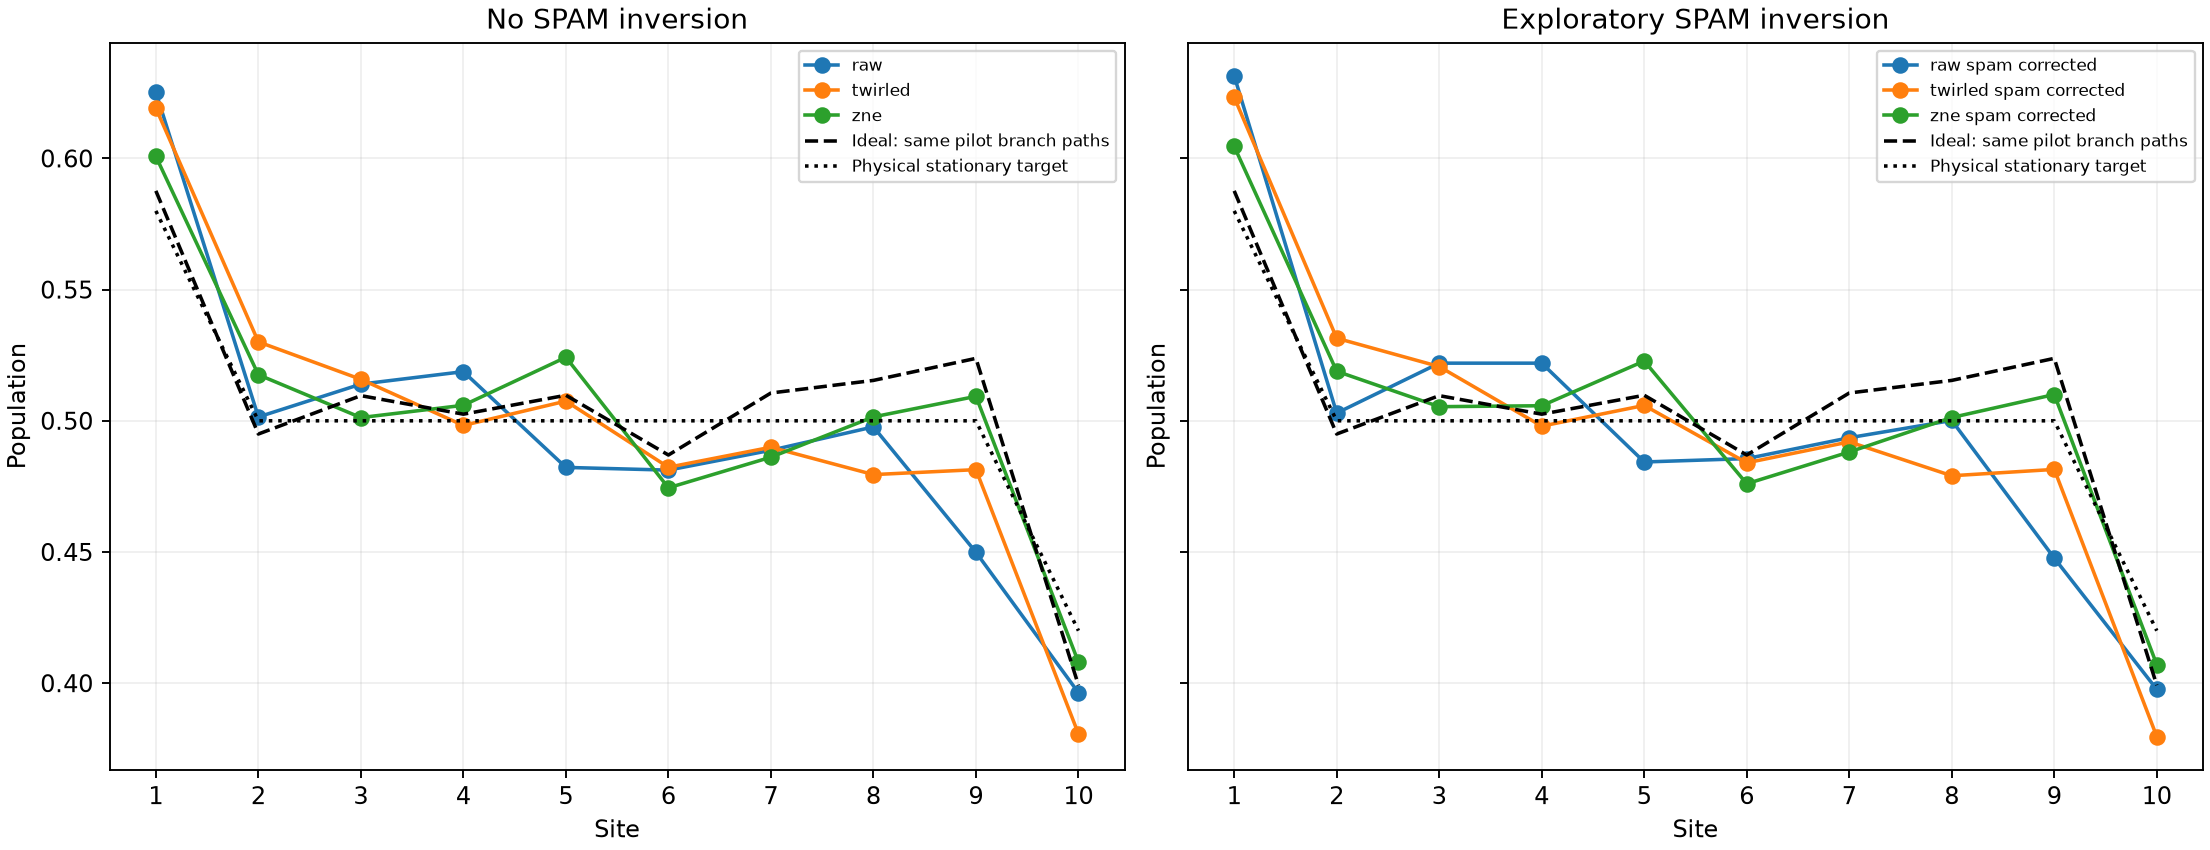

Source data for this figure (header and first rows):
method, site, population, ci95_low, ci95_high
raw, 1, 0.6252, 0.6077, 0.6422
raw, 2, 0.5015, 0.4879, 0.5159
raw, 3, 0.514, 0.5024, 0.5261
raw, 4, 0.5187, 0.5054, 0.5322
raw, 5, 0.4822, 0.4715, 0.4937
raw, 6, 0.4812, 0.4669, 0.4955
raw, 7, 0.4888, 0.4773, 0.5005
raw, 8, 0.4977, 0.4819, 0.5137
raw, 9, 0.4499, 0.4356, 0.4647
raw, 10, 0.3964, 0.3816, 0.4116
raw_spam_corrected, 1, 0.6315, 0.6136, 0.6488
raw_spam_corrected, 2, 0.5029, 0.4892, 0.5174
raw_spam_corrected, 3, 0.522, 0.5088, 0.5357
raw_spam_corrected, 4, 0.522, 0.5082, 0.5358
raw_spam_corrected, 5, 0.4843, 0.4732, 0.4959
raw_spam_corrected, 6, 0.4856, 0.4708, 0.5004
raw_spam_corrected, 7, 0.4935, 0.4816, 0.5059
raw_spam_corrected, 8, 0.5001, 0.4841, 0.5162
raw_spam_corrected, 9, 0.4477, 0.4329, 0.4631
raw_spam_corrected, 10, 0.3976, 0.3827, 0.413
twirled, 1, 0.6192, 0.6021, 0.6365
twirled, 2, 0.5301, 0.5138, 0.5472
twirled, 3, 0.5158, 0.5038, 0.528
twirled, 4, 0.4982, 0.4847, 0.5116
twirled, 5, 0.5075, 0.4933, 0.5217
twirled, 6, 0.4823, 0.4671, 0.4984
twirled, 7, 0.4899, 0.4747, 0.5053
twirled, 8, 0.4795, 0.4636, 0.4959
twirled, 9, 0.4814, 0.4693, 0.494
twirled, 10, 0.3807, 0.3652, 0.3965
twirled_spam_corrected, 1, 0.6233, 0.6056, 0.6414
twirled_spam_corrected, 2, 0.5315, 0.5151, 0.5488
twirled_spam_corrected, 3, 0.5207, 0.507, 0.5342
twirled_spam_corrected, 4, 0.498, 0.4842, 0.512
twirled_spam_corrected, 5, 0.5059, 0.4912, 0.5205
twirled_spam_corrected, 6, 0.484, 0.4683, 0.5007
twirled_spam_corrected, 7, 0.492, 0.4761, 0.5078
twirled_spam_corrected, 8, 0.4791, 0.4628, 0.4958
twirled_spam_corrected, 9, 0.4815, 0.4686, 0.4947
twirled_spam_corrected, 10, 0.3797, 0.364, 0.3955
zne, 1, 0.6008, 0.5704, 0.6317
zne, 2, 0.5176, 0.4833, 0.5527
zne, 3, 0.5012, 0.4695, 0.5334
zne, 4, 0.5059, 0.4784, 0.5343
zne, 5, 0.5242, 0.4898, 0.5571
zne, 6, 0.4745, 0.4405, 0.5104
zne, 7, 0.4861, 0.4572, 0.514
zne, 8, 0.5015, 0.4709, 0.5346
zne, 9, 0.5093, 0.4801, 0.5395
zne, 10, 0.408, 0.3757, 0.4406
zne_spam_corrected, 1, 0.6046, 0.5734, 0.6362
zne_spam_corrected, 2, 0.5189, 0.4843, 0.5542
zne_spam_corrected, 3, 0.5054, 0.4717, 0.5391
zne_spam_corrected, 4, 0.5057, 0.4776, 0.5346
zne_spam_corrected, 5, 0.5228, 0.488, 0.5561
zne_spam_corrected, 6, 0.476, 0.4415, 0.5126
zne_spam_corrected, 7, 0.4881, 0.4585, 0.5167
zne_spam_corrected, 8, 0.5013, 0.4702, 0.5345
zne_spam_corrected, 9, 0.51, 0.4798, 0.5408
zne_spam_corrected, 10, 0.4071, 0.3746, 0.4398
